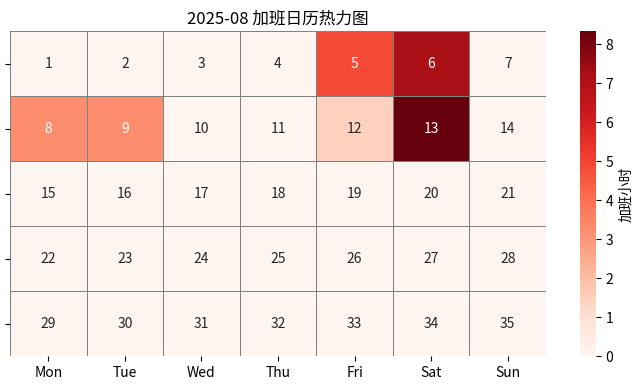

Generate this figure with matplotlib:
import pandas as pd
import numpy as np
import seaborn as sns
import matplotlib.pyplot as plt
from matplotlib.patches import Rectangle

# 1. 原始数据
raw = [
    {"date": "2025-08-01", "overtime_hours": 4.87},
    {"date": "2025-08-02", "overtime_hours": 7.12},
    {"date": "2025-08-04", "overtime_hours": 3.28},
    {"date": "2025-08-05", "overtime_hours": 3.27},
    {"date": "2025-08-08", "overtime_hours": 1.48},
    {"date": "2025-08-09", "overtime_hours": 8.33}
]

# 2. 补全整月
df = pd.DataFrame(raw)
df['date'] = pd.to_datetime(df['date'])
# 以日期为索引，缺失填 0
df = (df.set_index('date')
        .reindex(pd.date_range('2025-08-01', '2025-08-31'))
        .fillna(0))

# 3. 计算日历网格
start = pd.Timestamp('2025-08-01')
first_weekday = start.weekday()          # 0=Mon ... 6=Sun
days_in_month = 31
total_cells = first_weekday + days_in_month
rows = (total_cells + 6) // 7            # 向上取整

# 先做一个 (rows*7) 的 0 数组，再填充
calendar = np.zeros(rows * 7)
calendar[first_weekday: first_weekday + days_in_month] = df['overtime_hours'].values
calendar = calendar.reshape(rows, 7)

# 4. 画图
fig, ax = plt.subplots(figsize=(7, 4))
sns.heatmap(
    calendar,
    annot=np.arange(1, rows*7+1).reshape(rows, 7),  # 写日期
    fmt="d",
    cmap="Reds",
    cbar_kws={'label': '加班小时'},
    linewidths=.5,
    linecolor='gray',
    ax=ax
)

# 把超出 31 的格子设成空白
for r in range(rows):
    for c in range(7):
        day = r * 7 + c - first_weekday + 1
        if day < 1 or day > 31:
            ax.text(c + 0.5, r + 0.5, "", ha='center', va='center')

ax.set_title("2025-08 加班日历热力图")
ax.set_xticklabels(['Mon', 'Tue', 'Wed', 'Thu', 'Fri', 'Sat', 'Sun'])
ax.set_yticklabels([])
plt.tight_layout()
plt.show()